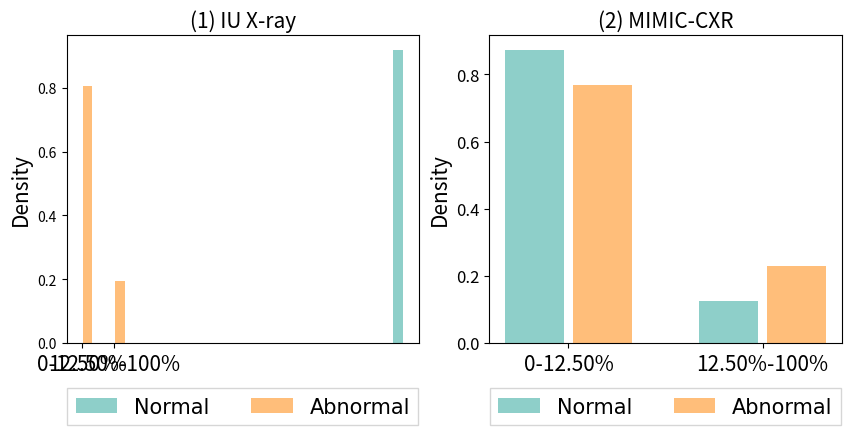

The matplotlib source for this figure:
import matplotlib
import matplotlib.pyplot as plt
import numpy as np

font1 = {'family' : 'Times New Roman',
         'size':15,}

labels = ['0-12.50%', '12.50%-100%']


men_means = [0.9195313, 0.0804687]
women_means = [0.80648833, 0.19351167]

x = np.arange(len(labels))  # the label locations
width = 0.35  # the width of the bars

fig, ax = plt.subplots(1,2,figsize=(10, 4))



x = np.arange(len(labels))  # the label locations
width = 0.35  # the width of the bars


rects1 = ax[0].bar(10 - width/2, men_means, width-0.05, label='Normal',color='#8ECFC9')
rects2 = ax[0].bar(x + width/2, women_means, width-0.05, label='Abnormal',color='#FFBE7A')

# Add some text for labels, title and custom x-axis tick labels, etc.
ax[0].set_ylabel('Density',fontsize=15)
#ax.set_xlabel('Model')
#ax.set_title('Scores by group and gender')
ax[0].set_xticks(x)
plt.yticks(fontsize=12)
ax[0].set_xticklabels(labels,fontsize=15)
ax[0].legend(loc='lower center',bbox_to_anchor=(0.5, -0.30),fancybox=False,ncol=2, prop=font1)


men_means = [0.87374827,0.12625173]
women_means = [0.76930629,0.23069371]

rects1 = ax[1].bar(x - width/2, men_means, width-0.05, label='Normal',color='#8ECFC9')
rects2 = ax[1].bar(x + width/2, women_means, width-0.05, label='Abnormal',color='#FFBE7A')

# Add some text for labels, title and custom x-axis tick labels, etc.
ax[1].set_ylabel('Density',fontsize=15)
#ax.set_xlabel('Model')
#ax.set_title('Scores by group and gender')
ax[1].set_xticks(x)
plt.yticks(fontsize=12)
ax[1].set_xticklabels(labels,fontsize=15)
ax[1].legend(loc='lower center',bbox_to_anchor=(0.5, -0.30),fancybox=False,ncol=2,prop=font1)

ax[0].set_title('(1) IU X-ray',fontsize=15)
ax[1].set_title('(2) MIMIC-CXR',fontsize=15)


plt.savefig('data_label_imbalance.pdf',bbox_inches='tight',pad_inches=5)
plt.show()